Run: headless pygame with SDL's dummy video driver; simulated clock (each Clock.tick advances the game by its frame time, no real sleeping); random seed 0; keys injected as events and as key.get_pressed() state; no mouse input.
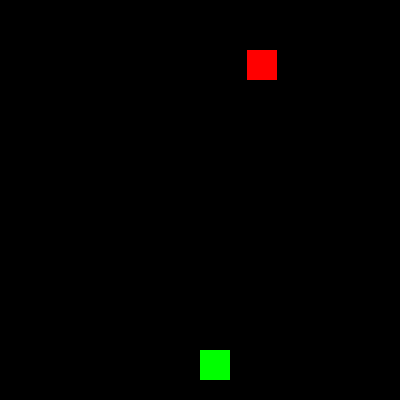
Frame 1 of 4 · flips 1–60 · no input
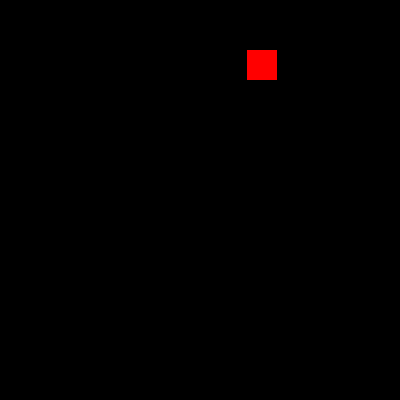
Frame 2 of 4 · flips 61–180 · tapped SPACE, RETURN · held RIGHT (→), D
Frame 3 of 4 · flips 181–300 · held DOWN (↓), S · screen unchanged from frame 2, image omitted
Frame 4 of 4 · flips 301–420 · held LEFT (←), A, UP (↑), W · screen same as frame 1, image omitted

The pygame program that drew these frames:

import pygame, random  # *pygame i random do losowania pozycji celu*

pygame.init()

screen = pygame.display.set_mode((400, 400))
clock = pygame.time.Clock()

x, y = 200, 350  # *pozycja gracza*
bullets = []  # *lista pocisków*
target_x, target_y = random.randint(50, 350), 50  # *losowa pozycja celu*

running = True

while running:
    screen.fill((0, 0, 0))  # *czyścimy ekran*

    for event in pygame.event.get():  # *sprawdzamy zdarzenia*
        if event.type == pygame.QUIT:
            running = False
        if event.type == pygame.KEYDOWN and event.key == pygame.K_SPACE:
            bullets.append([x+15, y])  # *strzelamy pocisk z pozycji gracza*

    keys = pygame.key.get_pressed()
    if keys[pygame.K_LEFT]: x -= 5  # *ruch w lewo*
    if keys[pygame.K_RIGHT]: x += 5  # *ruch w prawo*

    # *ruch pocisków i sprawdzanie kolizji z celem*
    for bullet in bullets[:]:
        bullet[1] -= 7  # *przesuwamy pocisk w górę*
        if bullet[1] < 0: bullets.remove(bullet)  # *usuwamy pocisk jeśli wyjdzie z ekranu*
        elif target_x < bullet[0] < target_x+30 and target_y < bullet[1] < target_y+30:
            bullets.remove(bullet)  # *usuwamy pocisk przy trafieniu*
            target_x, target_y = random.randint(50, 350), 50  # *losujemy nowy cel*

    # *rysowanie gracza i celu*
    pygame.draw.rect(screen, (0, 255, 0), (x, y, 30, 30))  # *gracz*
    pygame.draw.rect(screen, (255, 0, 0), (target_x, target_y, 30, 30))  # *cel*
    for bullet in bullets:
        pygame.draw.rect(screen, (255, 255, 0), (*bullet, 5, 10))  # *pociski*

    pygame.display.update()
    clock.tick(60)

pygame.quit()
